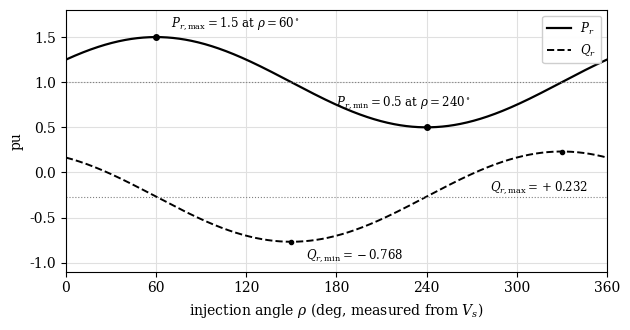

Python code for this plot: (Note: this script raises an exception after producing the figure.)
import numpy as np, matplotlib
matplotlib.use('Agg')
import matplotlib.pyplot as plt
from matplotlib.patches import Circle, Rectangle, FancyArrowPatch, Polygon
from math import comb
plt.rcParams.update({'font.family':'serif','font.serif':['DejaVu Serif'],'mathtext.fontset':'dejavuserif',
 'font.size':10,'axes.grid':True,'grid.color':'0.88','axes.linewidth':0.8,'savefig.dpi':220,'legend.fontsize':8.5,'legend.framealpha':0.95})
D=np.deg2rad; out='fig/'
def save(fig,n): fig.tight_layout(); fig.savefig(out+n+'.png',bbox_inches='tight'); plt.close(fig)
def arrow(ax,p0,p1,c='k',lw=1.6,ls='-',ms=12):
    ax.add_patch(FancyArrowPatch(p0,p1,arrowstyle='-|>',mutation_scale=ms,color=c,lw=lw,ls=ls,shrinkA=0,shrinkB=0))

# 1. Pr,Qr vs rho
r=np.linspace(0,360,721)
P=1+0.5*np.sin(D(30+r)); Q=-2*(1-np.cos(D(30)))+0.5*np.cos(D(30+r))
fig,ax=plt.subplots(figsize=(6.4,3.4))
ax.plot(r,P,'k',lw=1.6,label=r'$P_r$'); ax.plot(r,Q,'k--',lw=1.4,label=r'$Q_r$')
ax.axhline(1,color='0.5',lw=0.8,ls=':'); ax.axhline(-0.268,color='0.5',lw=0.8,ls=':')
for x,y,t in [(60,1.5,r'$P_{r,\max}=1.5$ at $\rho=60^\circ$'),(240,0.5,r'$P_{r,\min}=0.5$ at $\rho=240^\circ$')]:
    ax.plot(x,y,'ko',ms=4); ax.annotate(t,(x,y),(x+10,y+0.12) if y>1 else (x-60,y+0.25),fontsize=8.5)
ax.plot(330,0.232,'ko',ms=3); ax.annotate(r'$Q_{r,\max}=+0.232$',(330,0.232),(282,-0.2),fontsize=8.5)
ax.plot(150,-0.768,'ko',ms=3); ax.annotate(r'$Q_{r,\min}=-0.768$',(150,-0.768),(160,-0.95),fontsize=8.5)
ax.set_xlim(0,360); ax.set_xticks(range(0,361,60)); ax.set_ylim(-1.1,1.8)
ax.set_xlabel(r'injection angle $\rho$ (deg, measured from $V_s$)'); ax.set_ylabel('pu'); ax.legend(loc='upper right')
save(fig,'f_pq_rho')

# 2. UPFC modes phasors
fig,axs=plt.subplots(2,2,figsize=(7.0,4.6)); axs=axs.ravel()
titles=['(a) voltage regulation','(b) series-reactance emulation','(c) phase-angle regulation','(d) general P-Q control']
Vs=np.array([1.0,0]); Ia=D(-25); I=0.55*np.array([np.cos(Ia),np.sin(Ia)])
for k,ax in enumerate(axs):
    ax.set_aspect('equal'); ax.axis('off'); ax.set_xlim(-0.1,1.45); ax.set_ylim(-0.45,0.62); ax.set_title(titles[k],fontsize=10)
    arrow(ax,(0,0),Vs); ax.text(0.45,-0.09,r'$V_s$',fontsize=9)
    arrow(ax,(0,0),I,c='0.45',lw=1.2,ls='--'); ax.text(I[0]*0.6+0.02,I[1]*0.6-0.12,r'$I$',color='0.35',fontsize=9)
    if k==0: v=np.array([0.25,0])
    if k==1: v=0.25*np.array([np.cos(Ia-np.pi/2),np.sin(Ia-np.pi/2)]); v=-v  # capacitive: V_inj leads I by 90 (boost sense)
    if k==2:
        s=D(16); v=np.array([np.cos(s)-1,np.sin(s)])
    if k==3: v=0.25*np.array([np.cos(D(55)),np.sin(D(55))])
    arrow(ax,tuple(Vs),tuple(Vs+v),c='#1f4e79',lw=1.8); 
    arrow(ax,(0,0),tuple(Vs+v),c='0.3',lw=1.0)
    ax.text(*(Vs+v/2+np.array([0.03,0.02])),r'$V_{pq}$',color='#1f4e79',fontsize=9)
    ax.text(*((Vs+v)*0.55+np.array([-0.12,0.07])),r"$V_s'$",color='0.25',fontsize=9)
save(fig,'f_modes')

# 3. Generalized IPFC schematic
fig,ax=plt.subplots(figsize=(7.2,3.6)); ax.axis('off'); ax.set_xlim(0,10); ax.set_ylim(0,6)
ax.plot([1,1],[0.6,5.4],'k',lw=3); ax.text(0.55,5.6,'common bus',fontsize=8.5)
ys=[4.8,3.2,1.6]
for i,y in enumerate(ys):
    ax.plot([1,4.1],[y,y],'k',lw=1.2); ax.plot([5.3,9.4],[y,y],'k',lw=1.2)
    for j in range(4): ax.add_patch(Circle((4.25+j*0.3,y),0.15,fill=False,lw=1))
    ax.text(9.45,y-0.08,f'line {i+1}',fontsize=8.5)
    ax.add_patch(Rectangle((4.2,y-1.05),0.9,0.55,fill=False,lw=1)); ax.text(4.65,y-0.78,f'VSC{i+1}',ha='center',va='center',fontsize=8)
    ax.plot([4.65,4.65],[y-0.5,y-0.15],'k',lw=0.8)
    ax.plot([5.1,6.6],[y-0.78,y-0.78],'k',lw=0.8)
    ax.text(5.6,y+0.25,f'$V_{{{i+1},pq}}$',fontsize=8.5)
ax.plot([6.6,6.6],[ys[2]-0.78,ys[0]-0.78],'k',lw=2)
ax.plot([6.6,7.4],[2.4,2.4],'k',lw=0.8); ax.plot([7.4,7.4],[2.15,2.65],'k',lw=1.5); ax.plot([7.55,7.55],[2.15,2.65],'k',lw=1.5)
ax.text(7.75,2.3,r'$C_{dc}$',fontsize=9); ax.text(6.7,1.0,'common DC link',fontsize=8.5)
ax.text(6.75,0.35,r'$\sum_k P_{k,pq}+dW_{dc}/dt+P_{loss}=0$',fontsize=9)
save(fig,'f_ipfc_general')

# 4. prime / supporting decomposition
fig,axs=plt.subplots(1,2,figsize=(7.6,3.4))
ax=axs[0]; ax.set_aspect('equal'); ax.set_title('(a) prime converter, line 1',fontsize=9)
arrow(ax,(0,0),(0.3,0),c='0.4',ls='--',lw=1.2); ax.text(0.31,-0.02,r'$I_1$',fontsize=9)
v=0.25*np.array([np.cos(D(40)),np.sin(D(40))])
arrow(ax,(0,0),tuple(v),c='#1f4e79',lw=1.8); ax.text(v[0]-0.02,v[1]+0.015,r'$V_{1pq}$',color='#1f4e79')
ax.plot([v[0],v[0]],[0,v[1]],'k:',lw=1); ax.text(v[0]/2-0.04,-0.035,r'$V_{1p}$ (real power)',fontsize=8)
ax.text(v[0]+0.01,v[1]/2,r'$V_{1q}$',fontsize=8.5)
ax.add_patch(Circle((0,0),0.25,fill=False,ls='--',color='0.6')); ax.set_xlim(-0.3,0.38); ax.set_ylim(-0.3,0.3)
ax.set_xlabel('in phase with $I_1$ (pu)'); ax.set_ylabel('quadrature (pu)')
ax=axs[1]; ax.set_aspect('equal'); ax.set_title('(b) supporting converter, line 2',fontsize=9)
Vm=0.20; Vp=-0.12; Vq=np.sqrt(Vm**2-Vp**2)
ax.add_patch(Circle((0,0),Vm,fill=False,color='k',lw=1.2)); arrow(ax,(0,0),(0.28,0),c='0.4',ls='--',lw=1.2); ax.text(0.285,-0.02,r'$I_2$',fontsize=9)
ax.plot([Vp,Vp],[-Vq,Vq],color='#1f4e79',lw=3,alpha=0.8); ax.plot([0,Vp],[0,0],'k',lw=1.4)
ax.text(Vp-0.02,0.025,r'$V_{2p}=-0.12$',fontsize=8,ha='right')
ax.annotate(r'usable $|V_{2q}|\leq\sqrt{V_{max}^2-V_{2p}^2}=0.16$',(Vp,Vq*0.6),(-0.05,0.24),fontsize=8,arrowprops=dict(arrowstyle='->',lw=0.8))
ax.text(0.09,-0.19,r'$V_{max}=0.20$',fontsize=8); ax.set_xlim(-0.3,0.36); ax.set_ylim(-0.27,0.3)
ax.set_xlabel('in phase with $I_2$ (pu)')
save(fig,'f_prime_support')

# 5. IPFC prime-line region clipped
V=1;X=0.5;dl=D(30);Vm=0.25
mags=np.linspace(0,Vm,120); angs=np.linspace(0,2*np.pi,720)
Mg,An=np.meshgrid(mags,angs)
vs=np.exp(1j*dl); vpq=Mg*np.exp(1j*(dl+An)); I=(vs+vpq-1)/(1j*X); Sr=np.conj(I); Pse=np.real(vpq*np.conj(I))
fig,ax=plt.subplots(figsize=(5.2,4.6))
th=np.linspace(0,2*np.pi,400); ax.plot(1+0.5*np.cos(th),-0.268+0.5*np.sin(th),'k',lw=1.4,label='ideal disk (UPFC-like)')
for lim,col,lab in [(0.10,'0.55',r'$|P_{1pq}|\leq0.10$ pu'),(0.05,'#1f4e79',r'$|P_{1pq}|\leq0.05$ pu')]:
    m=np.abs(Pse)<=lim
    ax.scatter(Sr.real[m],Sr.imag[m],s=0.6,color=col,alpha=0.35,rasterized=True)
    ax.plot([],[],'s',color=col,label=lab+' (support limit)')
ax.plot(1,-0.268,'ko',ms=4); ax.set_aspect('equal'); ax.set_xlabel(r'$P_{1r}$ (pu)'); ax.set_ylabel(r'$Q_{1r}$ (pu)')
ax.legend(loc='lower left',fontsize=7.8); ax.set_xlim(0.4,1.6); ax.set_ylim(-0.85,0.35)
save(fig,'f_ipfc_region')

# 6. PAR phasors
fig,axs=plt.subplots(1,3,figsize=(8.4,2.8)); s=D(20)
tit=['(a) in-phase regulator','(b) quadrature booster','(c) ideal phase shifter']
for k,ax in enumerate(axs):
    ax.set_aspect('equal'); ax.axis('off'); ax.set_xlim(-0.05,1.3); ax.set_ylim(-0.15,0.5); ax.set_title(tit[k],fontsize=9)
    arrow(ax,(0,0),(1,0)); ax.text(0.45,-0.1,r'$V_s$')
    if k==0: arrow(ax,(1,0),(1.2,0),c='#1f4e79',lw=2); ax.text(1.03,0.04,r'$\Delta V$',color='#1f4e79')
    if k==1:
        t=np.tan(s); arrow(ax,(1,0),(1,t),c='#1f4e79',lw=2); arrow(ax,(0,0),(1,t),c='0.35',lw=1.1)
        ax.text(1.03,t/2,r'$V_\sigma$',color='#1f4e79'); ax.text(0.35,0.2,r"$V_s'=\sqrt{V_s^2+V_\sigma^2}$",fontsize=8)
        a=np.linspace(0,s,30); ax.plot(0.3*np.cos(a),0.3*np.sin(a),'k',lw=0.7); ax.text(0.32,0.03,r'$\sigma$',fontsize=8)
    if k==2:
        e=np.array([np.cos(s),np.sin(s)]); arrow(ax,(1,0),tuple(e),c='#1f4e79',lw=2); arrow(ax,(0,0),tuple(e),c='0.35',lw=1.1)
        ax.text(1.0,0.16,r'$V_\sigma$',color='#1f4e79'); ax.text(0.2,0.28,r"$|V_s'|=|V_s|$",fontsize=8)
        a=np.linspace(0,np.pi,60); ax.plot(np.cos(a*s/np.pi),np.sin(a*s/np.pi),'k:',lw=0.7)
        a=np.linspace(0,s,30); ax.plot(0.3*np.cos(a),0.3*np.sin(a),'k',lw=0.7); ax.text(0.32,0.03,r'$\sigma$',fontsize=8)
        ax.text(0.55,-0.13,r'$|V_\sigma|=2V_s\sin(\sigma/2)$',fontsize=8)
save(fig,'f_par_phasors')

# 7. IPC branch decomposition (exact, IPC120, |B|=1, V=1)
d=np.linspace(-40,40,400)
PL=np.sin(D(d+60)); PC=np.sin(D(60-d)); fig,ax=plt.subplots(figsize=(6.0,3.4))
ax.plot(d,PL,'k--',lw=1.3,label=r'inductive branch, $\sin(\delta_{SR}+60^\circ)$')
ax.plot(d,PC,'k:',lw=1.6,label=r'capacitive branch, $\sin(60^\circ-\delta_{SR})$')
ax.plot(d,PL+PC,'k',lw=1.8,label=r'total, $\sqrt{3}\cos\delta_{SR}$')
ax.plot(d,2*np.sin(D(d)),color='0.6',lw=1.2,label=r'ordinary tie, $X=0.5$ pu')
ax.set_xlabel(r'$\delta_{SR}$ (deg)'); ax.set_ylabel(r'$P$ (pu, $V_S=V_R=1$, $|B_k|=1$)'); ax.legend(fontsize=7.8,loc='lower center',ncol=2); ax.set_ylim(-1.5,2.1)
save(fig,'f_ipc_branches')

# 8. TCVL action
t=np.linspace(0,0.12,4000); env=np.where((t>0.03)&(t<0.09),1.55,1.0); v=env*np.sin(2*np.pi*50*t)
vt=np.clip(v,-1.25,1.25); vt=np.where((t>0.03)&(t<0.09),vt,v)
fig,ax=plt.subplots(figsize=(6.4,3.0))
ax.plot(t*1e3,v,'k:',lw=1.1,label='temporary overvoltage (full stack conducts only above 1.7 pu)')
ax.plot(t*1e3,vt,'k',lw=1.5,label='terminal voltage with TCVL clamp at 1.25 pu')
for y,l in [(1.7,'full-stack level 1.7 pu'),(1.25,'TCVL level 1.25 pu')]:
    ax.axhline(y,color='0.5',ls='--',lw=0.8); ax.axhline(-y,color='0.5',ls='--',lw=0.8); ax.text(1,y+0.04,l,fontsize=7.5)
ax.axvspan(30,90,color='0.93'); ax.text(52,-1.95,'thyristors gated',fontsize=8)
ax.set_xlabel('time (ms)'); ax.set_ylabel('voltage (pu of normal peak)'); ax.set_ylim(-2.05,2.15); ax.legend(loc='upper right',fontsize=7.5)
save(fig,'f_tcvl_action')

# ---- Section 8.8 figures
# 9. timeline
ev=[(1991,'UPFC concept\n(Gyugyi)'),(1998,'Inez UPFC (AEP);\nPlattsburgh APST'),(1999,'IPFC concept\npublished'),(2004,'Marcy CSC\ncompleted (NYPA)'),
    (2007,'Distributed FACTS\nconcept'),(2015,'Nanjing 220 kV\nMMC-UPFC'),(2016,'Transformerless\nUPFC (4.16 kV test)'),(2017,'Suzhou 500 kV\nMMC-UPFC'),(2020,'m-SSSC fleets in\nseveral grids'),(2025,'Solid-state and direct-\ninjection UPFC research')]
fig,ax=plt.subplots(figsize=(9.6,3.6)); ax.axis('off'); ax.set_xlim(1988,2028); ax.set_ylim(-2.4,2.4)
ax.plot([1989,2027],[0,0],'k',lw=1.5)
for i,(y,l) in enumerate(ev):
    s=[1,-1,1,-1,1,-1,1,-1,1,-1][i]; h=[0.4,0.4,0.4,0.4,0.4,0.4,1.25,1.25,0.4,0.4][i]; ax.plot([y,y],[0,h*s],'k',lw=0.8); ax.plot(y,0,'ko',ms=4)
    ax.text(y,(h+0.05)*s,f'{y}\n{l}' if s>0 else f'{l}\n{y}',ha='center',va='bottom' if s>0 else 'top',fontsize=8)
save(fig,'f_timeline')

# 10. modular N-1 and availability
fig,axs=plt.subplots(1,2,figsize=(8.6,3.3))
ax=axs[0]; nb=np.arange(0,4)
for N,m in [(6,'o'),(8,'s'),(12,'^')]:
    ax.plot(nb,18/(N-nb),'k-',marker=m,ms=4,lw=1,label=f'$N={N}$')
ax.axhline(4,color='0.4',ls='--',lw=1); ax.text(2.2,4.08,'cell rating 4 kV',fontsize=8)
ax.set_xlabel('bypassed cells $n_b$'); ax.set_ylabel('required cell voltage (kV)'); ax.set_xticks(nb); ax.legend(title=r'$V_{se}=18$ kV',fontsize=8); ax.set_title('(a) voltage sharing after bypass',fontsize=9)
ax=axs[1]; A=np.linspace(0.98,0.9999,200)
for r,ls in [(0,'-'),(1,'--'),(2,':')]:
    N=12+r; As=[sum(comb(N,k)*(1-a)**k*a**(N-k) for k in range(r+1)) for a in A]
    ax.plot(A,1-np.array(As),'k',ls=ls,lw=1.4,label=f'{r} redundant')
ax.set_yscale('log'); ax.set_xlabel('cell availability $A_c$'); ax.set_ylabel('unavailability $1-A_{sys}$'); ax.legend(title='12 required cells',fontsize=8); ax.set_title('(b) effect of cell redundancy',fontsize=9)
save(fig,'f_modular')

# 11. impedance Bode
f=np.logspace(np.log10(100),np.log10(4000),3000); w=2*np.pi*f
Zc=1j*w*1e-3+15*np.exp(-1j*w*150e-6)
fig,axs=plt.subplots(2,1,figsize=(6.4,4.8),sharex=True)
axs[0].loglog(f,abs(Zc),'k',lw=1.6,label=r'converter port $Z_c$')
for Lg,ls,lab in [(0.5e-3,'--',r'stiff grid, $L_g=0.5$ mH'),(2e-3,':',r'weaker grid, $L_g=2$ mH')]:
    Zg=0.05+1j*w*Lg; axs[0].loglog(f,abs(Zg),'k',ls=ls,lw=1.3,label=lab); axs[1].semilogx(f,np.degrees(np.angle(Zg)),'k',ls=ls,lw=1.3)
    i=np.where(np.diff(np.sign(abs(Zg)-abs(Zc))))[0][0]; axs[0].plot(f[i],abs(Zg[i]),'ko',ms=4)
    pm=180-abs(np.degrees(np.angle(Zg[i])-np.angle(Zc[i]))); axs[0].annotate(f'{f[i]:.0f} Hz, PM = {pm:.0f}°',(f[i],abs(Zg[i])),(f[i]*(0.45 if Lg>1e-3 else 1.15),abs(Zg[i])*(2.6 if Lg>1e-3 else 0.35)),fontsize=8,arrowprops=dict(arrowstyle='->',lw=0.6))
axs[1].semilogx(f,np.degrees(np.unwrap(np.angle(Zc))),'k',lw=1.6); axs[1].axhline(-90,color='0.6',lw=0.8); axs[1].axhline(90,color='0.6',lw=0.8)
axs[1].axvline(1/(4*150e-6),color='0.5',ls='-.',lw=0.9); axs[1].text(1720,30,r'$\mathrm{Re}\{Z_c\}<0$ above $1/(4T_d)$',fontsize=7.8)
axs[0].set_ylabel(r'$|Z|$ ($\Omega$)'); axs[1].set_ylabel(r'$\angle Z$ (deg)'); axs[1].set_xlabel('frequency (Hz)'); axs[0].legend(fontsize=7.8,loc='upper left')
save(fig,'f_impedance')

# 12. delay
f=np.linspace(0.1,2.5,300); fig,ax=plt.subplots(figsize=(5.6,3.1))
for Td,ls in [(0.02,'-'),(0.05,'--'),(0.1,'-.'),(0.2,':')]:
    ax.plot(f,-360*f*Td,'k',ls=ls,lw=1.4,label=f'$T_d={int(Td*1e3)}$ ms')
ax.axvspan(0.1,0.8,color='0.93'); ax.text(0.18,10,'inter-area band',fontsize=8); ax.axvspan(0.8,2.5,color='0.97'); ax.text(1.3,10,'local-mode band',fontsize=8)
ax.set_xlabel('mode frequency (Hz)'); ax.set_ylabel('phase lag (deg)'); ax.legend(fontsize=8,loc='lower left'); ax.set_ylim(-185,22)
save(fig,'f_delay')

# 13. capability
fig,ax=plt.subplots(figsize=(4.8,4.4)); th=np.linspace(0,2*np.pi,400)
for V,ls,lab in [(1.0,'-',r'$V=1.0$ pu'),(0.5,'--',r'$V=0.5$ pu (fault)')]:
    ax.plot(V*np.cos(th),V*np.sin(th),'k',ls=ls,lw=1.4,label=lab+r', $|S|\leq V I_{max}$')
ax.axvline(-0.3,color='#1f4e79',lw=1.2); ax.text(-0.27,-1.08,r'$P_{sh}=-0.3$ pu (DC-link support)',fontsize=7.6,color='#1f4e79')
for V in (1,0.5):
    q=np.sqrt(V**2-0.09); ax.plot([-0.3,-0.3],[-q,q],color='#1f4e79',lw=3,alpha=0.5); ax.plot(-0.3,q,'ko',ms=3); ax.text(-0.27,q-0.08,f'$Q_{{max}}={q:.3f}$',fontsize=7.6)
ax.set_aspect('equal'); ax.set_xlabel(r'$P_{sh}$ (pu)'); ax.set_ylabel(r'$Q_{sh}$ (pu)'); ax.legend(fontsize=7.5,loc='upper right'); ax.set_xlim(-1.15,1.15); ax.set_ylim(-1.15,1.35)
save(fig,'f_capability')

# 14. SSCB MOV energy
k=np.linspace(1.15,2.5,200); fig,ax=plt.subplots(figsize=(5.6,3.1))
ax.plot(k,k/(k-1),'k',lw=1.6,label=r'energy ratio $E_{MOV}/(\frac{1}{2}LI_0^2)=k/(k-1)$')
ax.plot(k,1/(k-1),'k--',lw=1.3,label=r'normalized fall time $t_f\,V_s/(LI_0)=1/(k-1)$')
ax.set_xlabel(r'clamping ratio $k=V_{c}/V_s$'); ax.set_ylabel('normalized value'); ax.set_ylim(0,8); ax.legend(fontsize=8)
save(fig,'f_sscb')
print('done')
